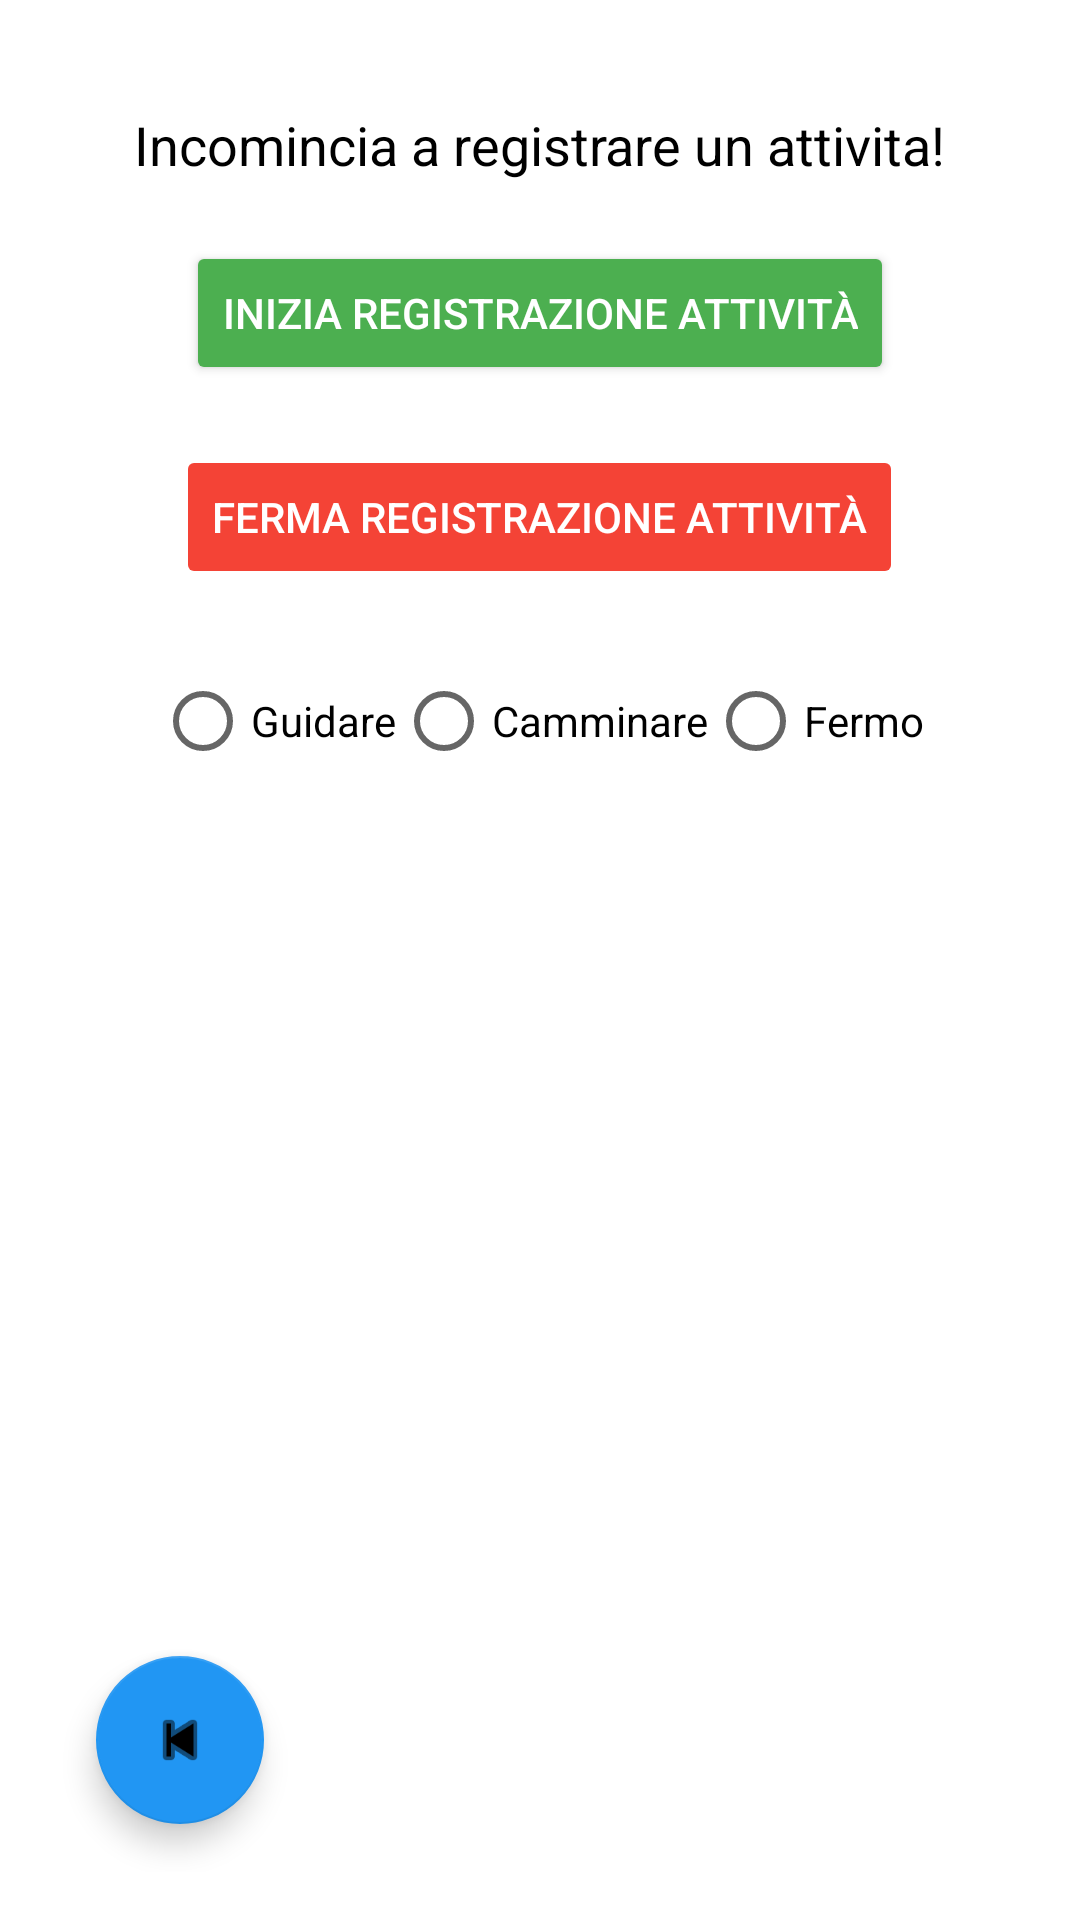

Reconstruct the res/layout file that produces this screen, plus the resources it refers to.
<!-- AndroidManifest.xml: application theme Theme.ProgettoRuggeriLAM -->
<!-- res/layout/activity_physicalactivitymonitoractivity.xml -->
<?xml version="1.0" encoding="utf-8"?>
<RelativeLayout xmlns:android="http://schemas.android.com/apk/res/android"
    xmlns:app="http://schemas.android.com/apk/res-auto"
    android:layout_width="match_parent"
    android:layout_height="match_parent"
    android:padding="16dp"
    android:background="#FFFFFF">

    
    <TextView
        android:id="@+id/activityStatus"
        android:layout_width="wrap_content"
        android:layout_height="wrap_content"
        android:layout_centerHorizontal="true"
        android:text="Incomincia a registrare un attivita!"
        android:textSize="18sp"
        android:textColor="#000000"
        android:layout_marginTop="20dp" />

    
    <Button
        android:id="@+id/startTrackingButton"
        android:layout_width="wrap_content"
        android:layout_height="wrap_content"
        android:layout_below="@id/activityStatus"
        android:layout_marginTop="20dp"
        android:enabled="true"
        android:layout_centerHorizontal="true"
        android:text="Inizia registrazione attività"
        android:backgroundTint="#4CAF50"
        android:textColor="#FFFFFF" />

    
    <Button
        android:id="@+id/stopTrackingButton"
        android:layout_width="wrap_content"
        android:enabled="false"
        android:layout_height="wrap_content"
        android:layout_below="@id/startTrackingButton"
        android:layout_marginTop="20dp"
        android:layout_centerHorizontal="true"
        android:text="Ferma registrazione attività"
        android:backgroundTint="#F44336"
        android:textColor="#FFFFFF" />

    
    <com.google.android.material.floatingactionbutton.FloatingActionButton
        android:id="@+id/backBtn"
        android:layout_width="wrap_content"
        android:layout_height="wrap_content"
        android:layout_alignParentBottom="true"
        android:layout_alignParentStart="true"
        android:layout_margin="16dp"
        android:src="@android:drawable/ic_media_previous"
        android:contentDescription="Back"
        app:backgroundTint="#2196F3" />




    <RadioGroup
        android:id="@+id/choiceRadioGroup"
        android:layout_width="wrap_content"
        android:layout_height="wrap_content"
        android:layout_below="@id/stopTrackingButton"
        android:layout_marginTop="20dp"
        android:layout_centerHorizontal="true"
        android:orientation="horizontal">

        <RadioButton
            android:id="@+id/radio_drive"
            android:layout_width="wrap_content"
            android:layout_height="wrap_content"
            android:text="Guidare" />

        <RadioButton
            android:id="@+id/radio_walk"
            android:layout_width="wrap_content"
            android:layout_height="wrap_content"
            android:text="Camminare" />

        <RadioButton
            android:id="@+id/radio_still"
            android:layout_width="wrap_content"
            android:layout_height="wrap_content"
            android:text="Fermo" />

    </RadioGroup>



</RelativeLayout>
<!-- resources referenced by this layout -->
<resources>
  <style name="Theme.ProgettoRuggeriLAM" parent="Theme.MaterialComponents.DayNight.DarkActionBar">
          
          <item name="colorPrimary">@color/purple_200</item>
          <item name="colorPrimaryVariant">@color/purple_700</item>
          <item name="colorOnPrimary">@color/black</item>
          
          <item name="colorSecondary">@color/teal_200</item>
          <item name="colorSecondaryVariant">@color/teal_200</item>
          <item name="colorOnSecondary">@color/black</item>
          
          <item name="android:statusBarColor">?attr/colorPrimaryVariant</item>
          
      </style>
  <color name="purple_200">#FF90CAF9</color>
  <color name="purple_700">#FF1976D2</color>
  <color name="black">#FF000000</color>
  <color name="teal_200">#FF03DAC5</color>
</resources>
